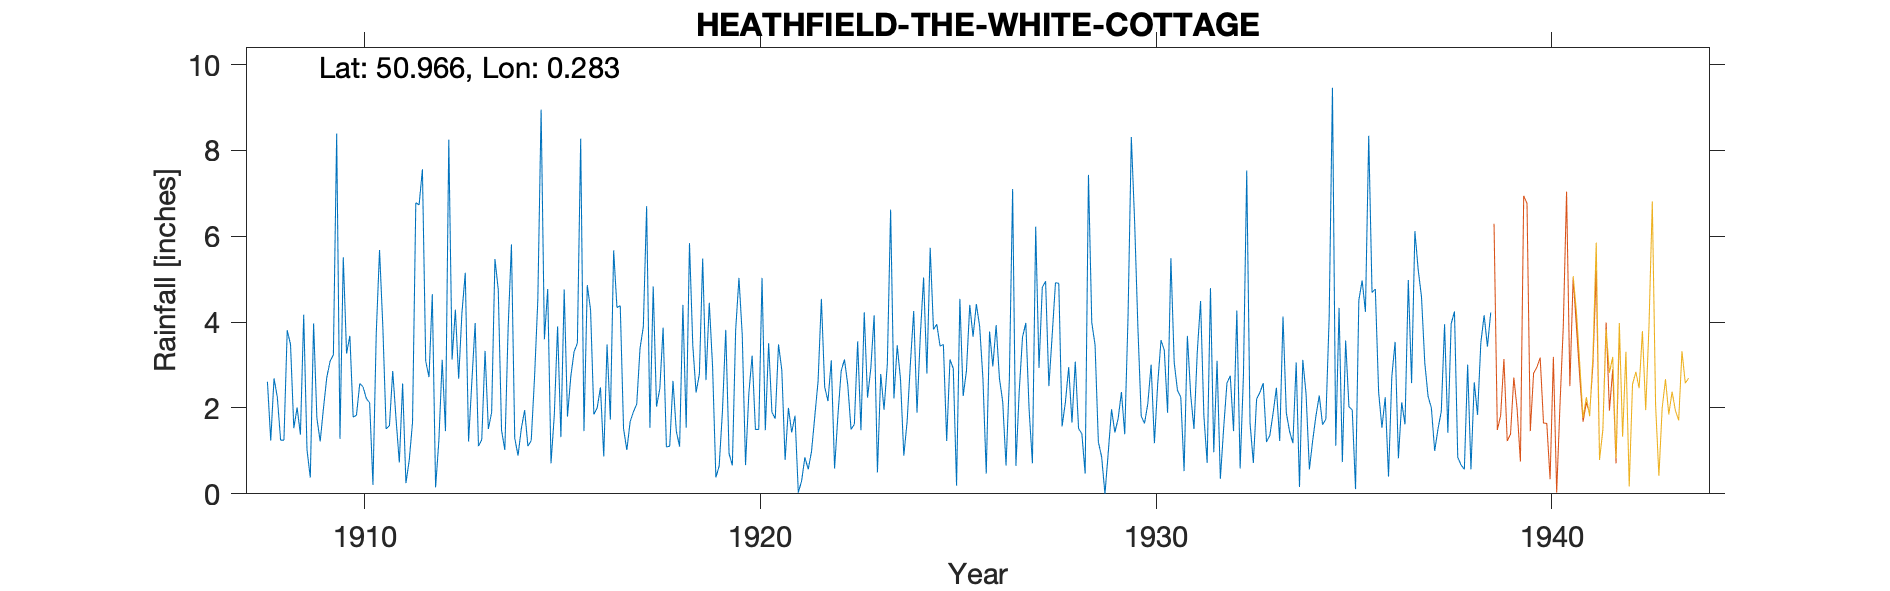

Source data for this figure (header and first rows):
HEATHFIELD-THE-WHITE-COTTAGE, , , , , , , , , , , , , , , , , , , , , , , 
Grid ref, TQ604210, Long, 0.2829, Lat, 50.97, Elevation, 500, ft, , , , , , , , , , , , , , , 
Station no, 552, , , , , , , , , , , , , , , , , , , , , , 
, 1900, 1901, 1902, 1903, 1904, 1905, 1906, 1907, 1908, 1909, 1910, 1911, 1912, 1913, 1914, 1915, 1916, 1917, 1918, 1919, 1920, 1921, 1922
January, , , , , , , , , 2.61, 1.02, 3.27, 1.51, 3.09, 5.15, 1.02, 3.6, 1.46, 1.52, 3.87, 5.48, 3.7, 2.88, 4.54
February, , , , , , , , , 1.24, 0.38, 3.68, 1.59, 2.72, 1.22, 3.87, 4.77, 4.86, 1.02, 1.09, 2.65, 0.67, 0.79, 2.49
March, , , , , , , , , 2.69, 3.97, 1.79, 2.86, 4.65, 2.62, 5.81, 0.71, 4.28, 1.68, 1.11, 4.45, 2.34, 2, 2.16
April, , , , , , , , , 2.25, 1.76, 1.83, 1.75, 0.15, 3.98, 1.3, 1.83, 1.85, 1.91, 2.63, 2.97, 3.22, 1.43, 3.11
May, , , , , , , , , 1.25, 1.22, 2.57, 0.73, 1.25, 1.11, 0.89, 3.9, 2, 2.09, 1.46, 0.38, 1.5, 1.82, 0.59
June, , , , , , , , , 1.25, 2, 2.49, 2.57, 3.12, 1.26, 1.52, 1.32, 2.48, 3.39, 1.1, 0.65, 1.5, 0.03, 1.81
July, , , , , , , , , 3.81, 2.71, 2.22, 0.25, 1.46, 3.33, 1.95, 4.76, 0.87, 3.89, 4.4, 1.93, 5.03, 0.3, 2.86
August, , , , , , , , , 3.48, 3.09, 2.12, 0.78, 8.25, 1.51, 1.11, 1.8, 3.48, 6.7, 1.54, 3.82, 1.48, 0.85, 3.13
September, , , , , , , , , 1.53, 3.24, 0.21, 1.66, 3.13, 1.9, 1.24, 2.73, 1.73, 1.54, 5.84, 0.94, 3.51, 0.57, 2.54
October, , , , , , , , , 2.01, 8.39, 3.73, 6.78, 4.29, 5.47, 2.7, 3.31, 5.67, 4.83, 3.46, 0.66, 1.9, 0.98, 1.5
November, , , , , , , , , 1.38, 1.28, 5.68, 6.73, 2.68, 4.76, 4.51, 3.51, 4.34, 2.03, 2.36, 3.81, 1.75, 1.8, 1.62
December, , , , , , , , , 4.17, 5.51, 3.89, 7.56, 4.23, 1.48, 8.95, 8.27, 4.38, 2.45, 2.79, 5.03, 3.48, 2.63, 3.55
Total, , , , , , , , , 27.67, 34.57, 33.48, 34.77, 39.02, 33.79, 34.87, 40.51, 37.4, 33.05, 31.65, 32.77, 30.08, 16.08, 29.9
Station 552 renumbered 558/3 in April 19…, , , , , , , , , , , , , , , , , , , , , , , 
